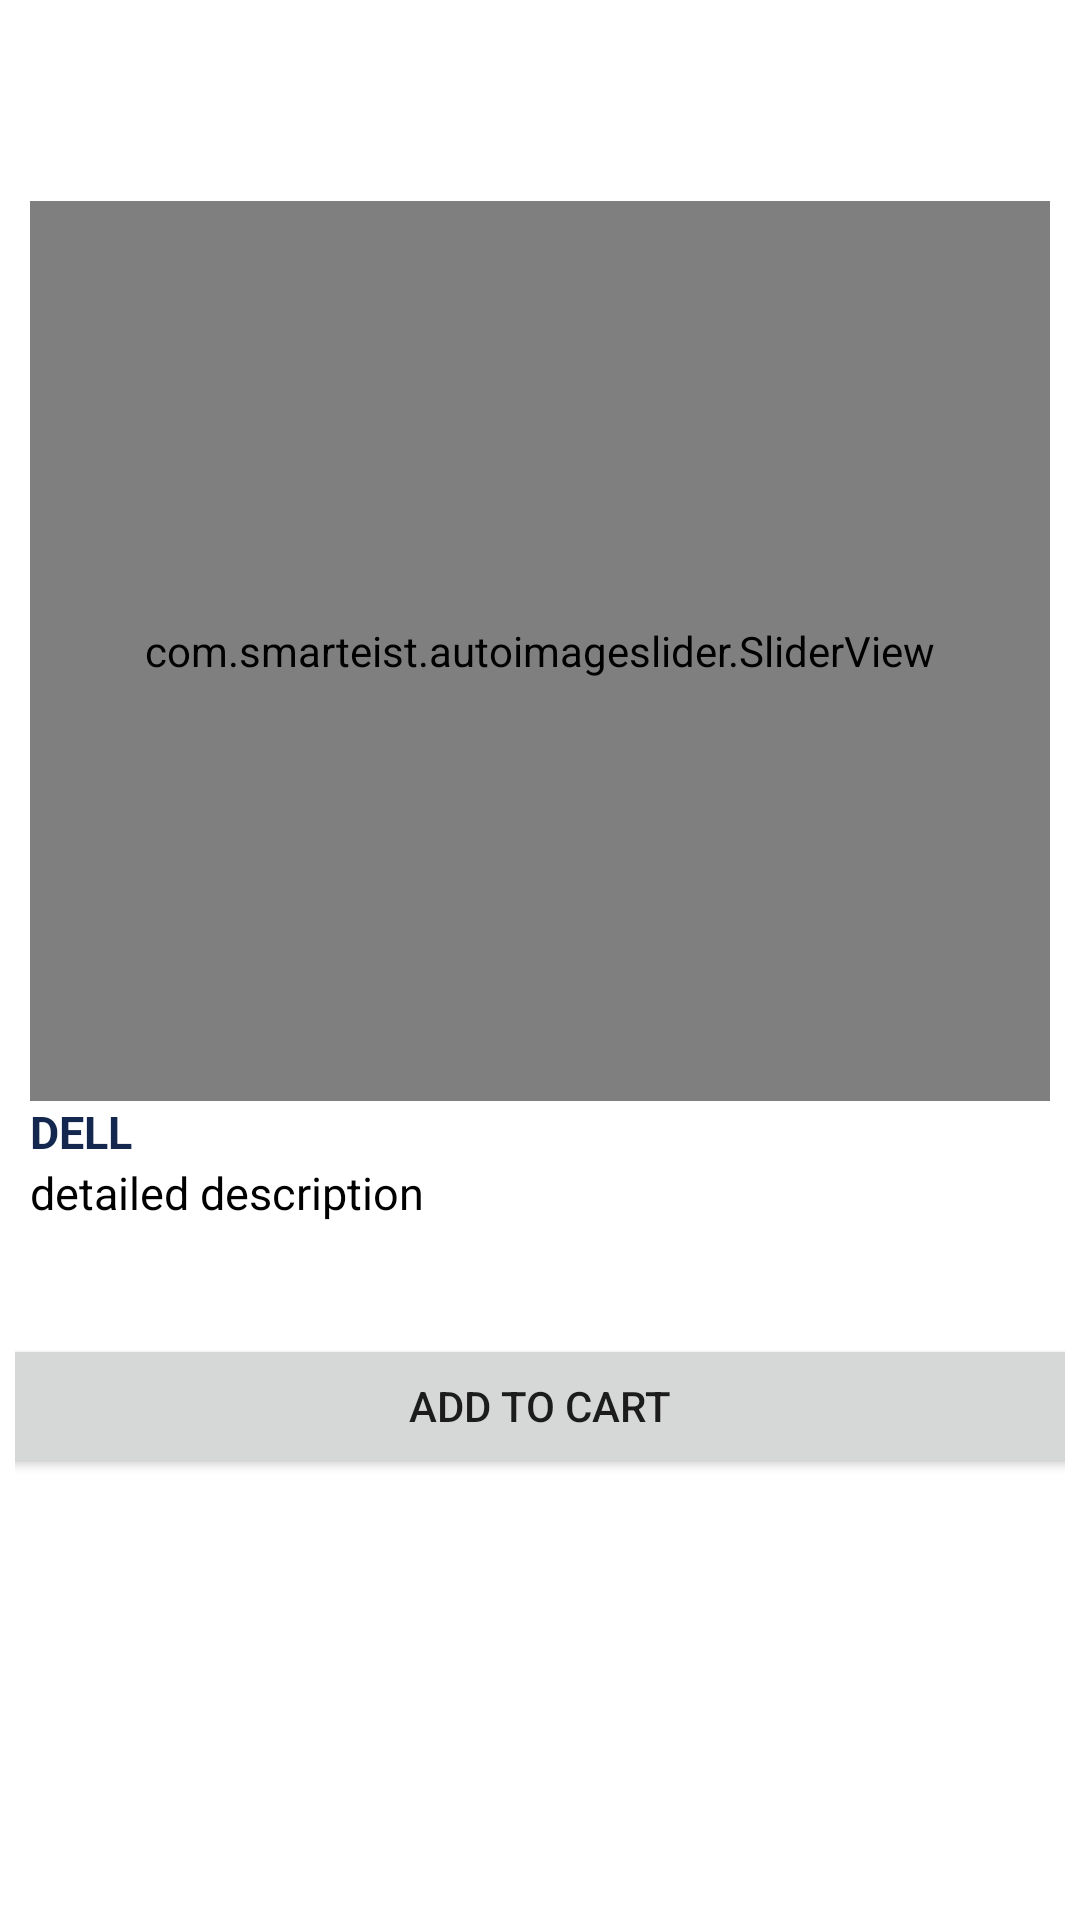

Layout XML and referenced resources for this Android screen:
<!-- AndroidManifest.xml: application theme Theme.WiseBuy -->
<!-- res/layout/activity_product_details.xml -->
<?xml version="1.0" encoding="utf-8"?>
<androidx.constraintlayout.widget.ConstraintLayout xmlns:android="http://schemas.android.com/apk/res/android"
    xmlns:app="http://schemas.android.com/apk/res-auto"
    xmlns:tools="http://schemas.android.com/tools"
    android:layout_width="match_parent"
    android:layout_height="match_parent"
    tools:context=".view.allProducts.ProductDetails">
<LinearLayout
    android:layout_width="match_parent"
    android:layout_height="wrap_content"
    android:orientation="vertical">

    <ImageView
        android:id="@+id/backButton"
        android:layout_width="100dp"
        android:layout_height="20dp"
        android:rotationX="180"
        android:rotationY="180"
        android:layout_marginStart="-20dp"
        app:layout_constraintBottom_toBottomOf="parent"
        app:layout_constraintEnd_toEndOf="parent"
        android:layout_marginTop="20dp"
        app:layout_constraintHorizontal_bias="0.0"
        app:layout_constraintStart_toStartOf="parent"
        app:layout_constraintTop_toTopOf="parent"
        app:layout_constraintVertical_bias="0.021"
        app:srcCompat="@drawable/right_arrow" />

    <ScrollView
        android:id="@+id/scrollView2"
        android:layout_width="match_parent"
        android:layout_height="wrap_content"
        app:layout_constraintBottom_toBottomOf="parent"
        app:layout_constraintEnd_toEndOf="parent"
        app:layout_constraintStart_toStartOf="parent"
        app:layout_constraintTop_toTopOf="parent"
        app:layout_constraintVertical_bias="0.26999998">

        <LinearLayout
            android:id="@+id/productDetails"
            android:layout_width="match_parent"
            android:layout_height="wrap_content"
            android:layout_marginStart="5dp"
            android:layout_marginEnd="5dp"
            android:orientation="vertical">

            <LinearLayout
                android:layout_width="match_parent"
                android:layout_height="wrap_content"
                android:orientation="horizontal">

                <TextView
                    android:id="@+id/titleText"
                    android:layout_width="320dp"
                    android:layout_height="wrap_content"
                    android:layout_marginStart="5dp"

                    android:fontFamily="@font/archivo_black"
                    android:textColor="@color/black"
                    android:textSize="20sp" />

                <ImageView
                    android:id="@+id/wishListIcon"
                    android:layout_width="wrap_content"
                    android:layout_height="match_parent"
                    app:srcCompat="@drawable/favourite" />

            </LinearLayout>

            <com.smarteist.autoimageslider.SliderView
                android:id="@+id/productImageSlider"
                android:layout_width="match_parent"
                android:layout_height="300dp"
                android:layout_marginStart="5dp"
                android:layout_marginEnd="5dp"
                android:nestedScrollingEnabled="false"
                app:sliderAnimationDuration="600"
                app:sliderAutoCycleDirection="back_and_forth"
                app:sliderIndicatorAnimationDuration="600"
                app:sliderIndicatorGravity="center_horizontal|bottom"
                app:sliderIndicatorMargin="15dp"
                app:sliderIndicatorOrientation="horizontal"
                app:sliderIndicatorPadding="3dp"
                app:sliderIndicatorRadius="2dp"
                app:sliderIndicatorSelectedColor="#5A5A5A"
                app:sliderIndicatorUnselectedColor="#FFF"
                app:sliderScrollTimeInSec="1"
                app:sliderStartAutoCycle="false" />

            <TextView
                android:id="@+id/brandText"
                android:layout_width="match_parent"
                android:layout_height="wrap_content"
                android:layout_marginStart="5dp"
                android:text="@string/dell"
                android:textColor="@color/colorPrimary"
                android:textSize="15sp"
                android:textStyle="bold" />

            <TextView
                android:id="@+id/descriptionText"
                android:layout_width="match_parent"
                android:layout_height="wrap_content"
                android:layout_marginStart="5dp"
                android:text="@string/detailed_description"
                android:textColor="@color/black"
                android:textSize="15sp"
                android:textStyle="normal" />

            <TextView
                android:id="@+id/priceText"
                android:layout_width="match_parent"
                android:layout_height="wrap_content"
                android:layout_marginStart="5dp"
                android:layout_marginTop="10dp"
                android:textColor="@color/colorPrimary"
                android:textSize="20sp"
                android:textStyle="bold" />

            <Button
                android:id="@+id/addToCartButton"
                android:layout_width="365dp"
                android:layout_height="wrap_content"
                android:layout_gravity="center"
                android:text="@string/add_to_cart" />


        </LinearLayout>

    </ScrollView>
</LinearLayout>


</androidx.constraintlayout.widget.ConstraintLayout>
<!-- resources referenced by this layout -->
<resources>
  <color name="black">#FF000000</color>
  <color name="colorPrimary">#14274F</color>
  <string name="add_to_cart">Add To Cart</string>
  <string name="dell">DELL</string>
  <string name="detailed_description">detailed description</string>
  <style name="Theme.WiseBuy" parent="Theme.MaterialComponents.DayNight.NoActionBar">
          
          <item name="colorPrimary">@color/colorPrimary</item>
  
          <item name="colorPrimaryVariant">@color/colorPrimaryVariant</item>
          <item name="colorOnPrimary">@color/white</item>
          
  
          <item name="colorOnSecondary">@color/black</item>
          <item name="android:statusBarColor">?attr/colorPrimaryVariant</item>
  
          
      </style>
  <color name="colorPrimaryVariant"> #3E4E70</color>
  <color name="white">#FFFFFFFF</color>
</resources>
